Run: headless pygame with SDL's dummy video driver; simulated clock (each Clock.tick advances the game by its frame time, no real sleeping); random seed 0; keys injected as events and as key.get_pressed() state; no mouse input.
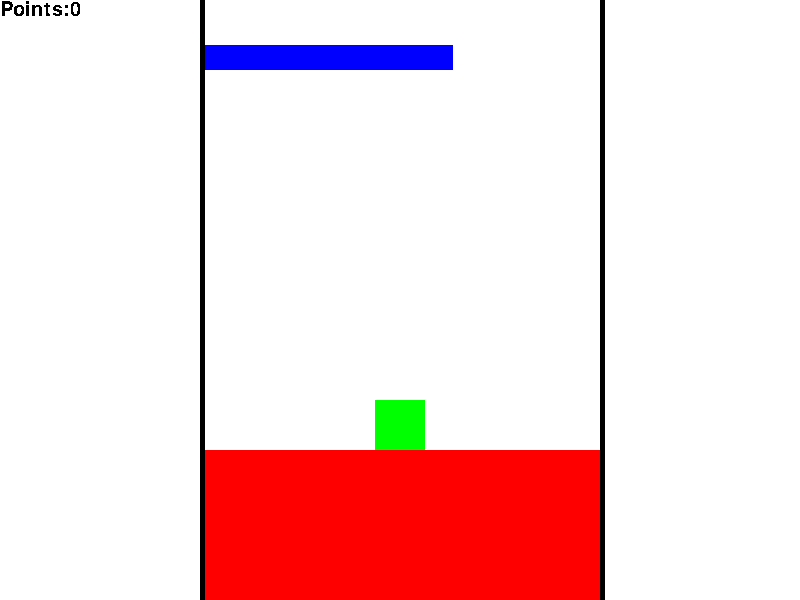
Frame 1 of 1 · flips 1–60 · no input (game ended)

The pygame program that drew these frames:

#!/usr/bin env python3

import pygame
from pygame.locals import *
import random

pygame.init()
pygame.font.init()

clock = pygame.time.Clock()

screen = pygame.display.set_mode((800, 600))
pygame.display.set_caption("The jar")

white=(255,255,255)
red=(255,0,0)
green=(0,255,0)
blue=(0,0,255)
black=(0,0,0)

custom_colour=[0,0,0]

FPS = 60

x_change = 0

enemy_length=random.randint(150, 350)
enemy_pos=0
enemy = pygame.Rect(205, 0, enemy_length, 25)

player = pygame.Rect(375, 300, 50, 50)

points = 0
point_gain = False

font = pygame.font.SysFont('MathJax_Typewriter', 30)
text = font.render('Points:\n'+str(points), False, black)

y_change = 0

while True:
    clock.tick(FPS)
    
    enemy.y += 1

    for event in pygame.event.get():
        if event.type == QUIT:
            pygame.quit()
            exit()
        if event.type == KEYDOWN:
            if event.key == K_RIGHT:
                x_change = 10
            if event.key == K_LEFT:
                x_change = -10
            if event.key == K_SPACE:
                y_change = 0
                player.y -= 30
        if event.type == KEYUP:
            if event.key == K_RIGHT or event.key == K_LEFT:
                x_change = 0

    if player.y >= 400 or player.x <= 200 or player.x >= (600-50) or player.y <= 0:
        pygame.quit()
        print(f"YOU LOST!\npoints:{points}")
        exit()

    screen.fill(white)

    #screen updates: START
    #enemy bullshit
    if (enemy_pos % 2) == 0:
        enemy.x = 205 
        enemy.width = enemy_length
    else:
        enemy.width = enemy_length
        enemy.x = (200+(400-enemy_length))
        
    pygame.draw.rect(screen,blue,enemy)

    if player.colliderect(enemy):
        pygame.quit()
        print(f"YOU LOST!\nPoints:{points}")
        exit()

    if enemy.y >= 400:
        enemy.y = 0
        enemy_length=random.randint(150, 300)
        enemy_pos += 1
        point_gain = False

    if player.y < enemy.y-50 and not point_gain:
        points += 1
        point_gain = True
    #enemy bullshit

    player.x += x_change
    player.y += y_change

    pygame.draw.rect(screen,green,player)

    #BOUNDARIES
    pygame.draw.rect(screen,black, (200,0,5,600))
    pygame.draw.rect(screen,black, (600,0,5,600))
    pygame.draw.rect(screen,red, (205,450,395,200))
    #BOUNDARIES

    y_change += 0.1

    text = font.render('Points:'+str(points), False, black)

    screen.blit(text,(0,0))

    #screen updates: END

    pygame.display.update()
